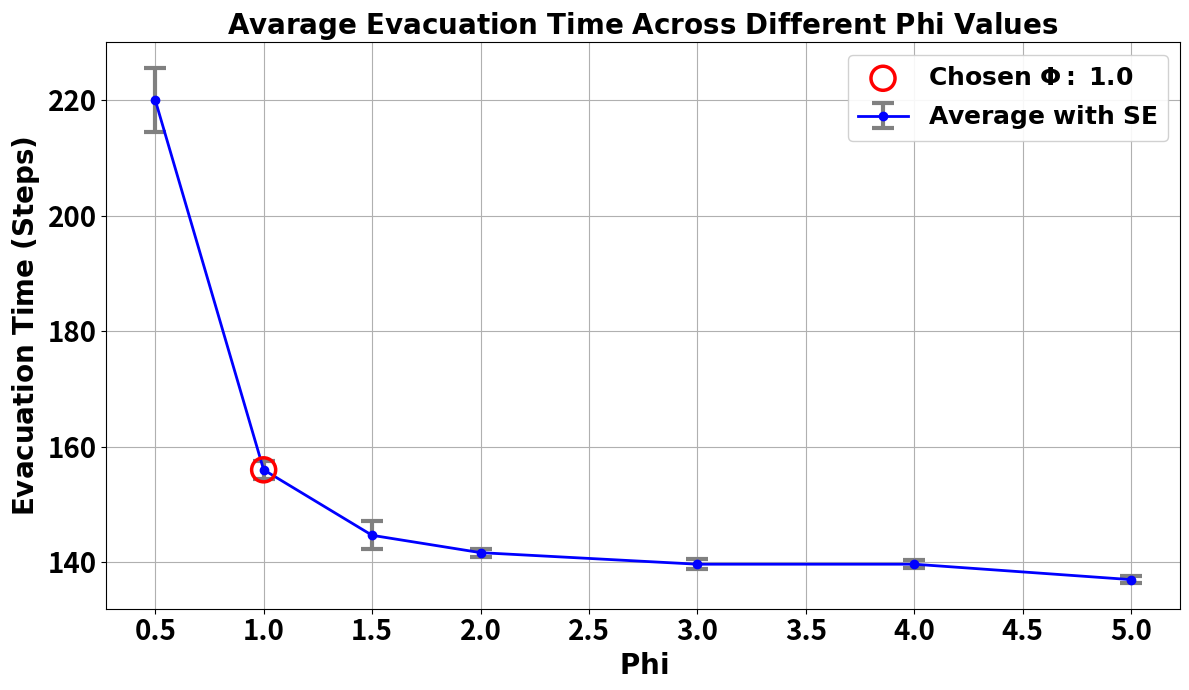

This figure's Python source:


import matplotlib.pyplot as plt
import pandas as pd
import numpy as np

# Data
data = {
    'phi': [0.5, 1, 1.5, 2, 3, 4, 5],
    'average': [220.00, 156.00, 144.67, 141.67, 139.67, 139.67, 137.00],
    'std_error' : [5.507570547,
1.527525232,
2.40370085,
0.666666667,
0.881917104,
0.666666667,
0.577350269]
}

# Create a DataFrame
df = pd.DataFrame(data)

# Plot with error bars
plt.figure(figsize=(12, 7))
plt.errorbar(df['phi'], df['average'], yerr=df['std_error'],
             marker='o', linestyle='-', color='blue', linewidth=2,
             ecolor='gray', elinewidth=3, capsize=8, capthick=3,
             label=r'$\bf{Average\ with\ SE}$')

# Formatting
plt.xlabel(r'$\bf{Phi}$', fontsize=20, fontweight='bold')
plt.ylabel(r'$\bf{Evacuation\ Time\ (Steps)}$', fontsize=20, fontweight='bold')
plt.title(r'$\bf{Avarage\ Evacuation\ Time\ Across\ Different\ Phi\ Values}$',
          fontsize=20, fontweight='bold')


# Set x-axis ticks and grid with bold fonts
plt.xticks(np.arange(0, 5.5, 0.5), fontsize=20, fontweight='bold')
plt.yticks(fontsize=20, fontweight='bold')
plt.grid(True)


# Highlight chosen epsilon
chosen_phi = 1.0
chosen_index = df.index[df['phi'] == chosen_phi][0]
plt.scatter(chosen_phi, df.loc[chosen_index, 'average'],
            s=300, facecolors='none', edgecolors='red', linewidth=2.5,
            zorder=10, label=r'$\bf{Chosen\ \Phi:\ 1.0}$')

# Adjust y-axis limits to accommodate large error bar at ε=0.1
# plt.ylim(100, 500)
# Legend with adjusted position
plt.legend(fontsize=18, loc='upper right', framealpha=0.9)

plt.tight_layout()
plt.show()

